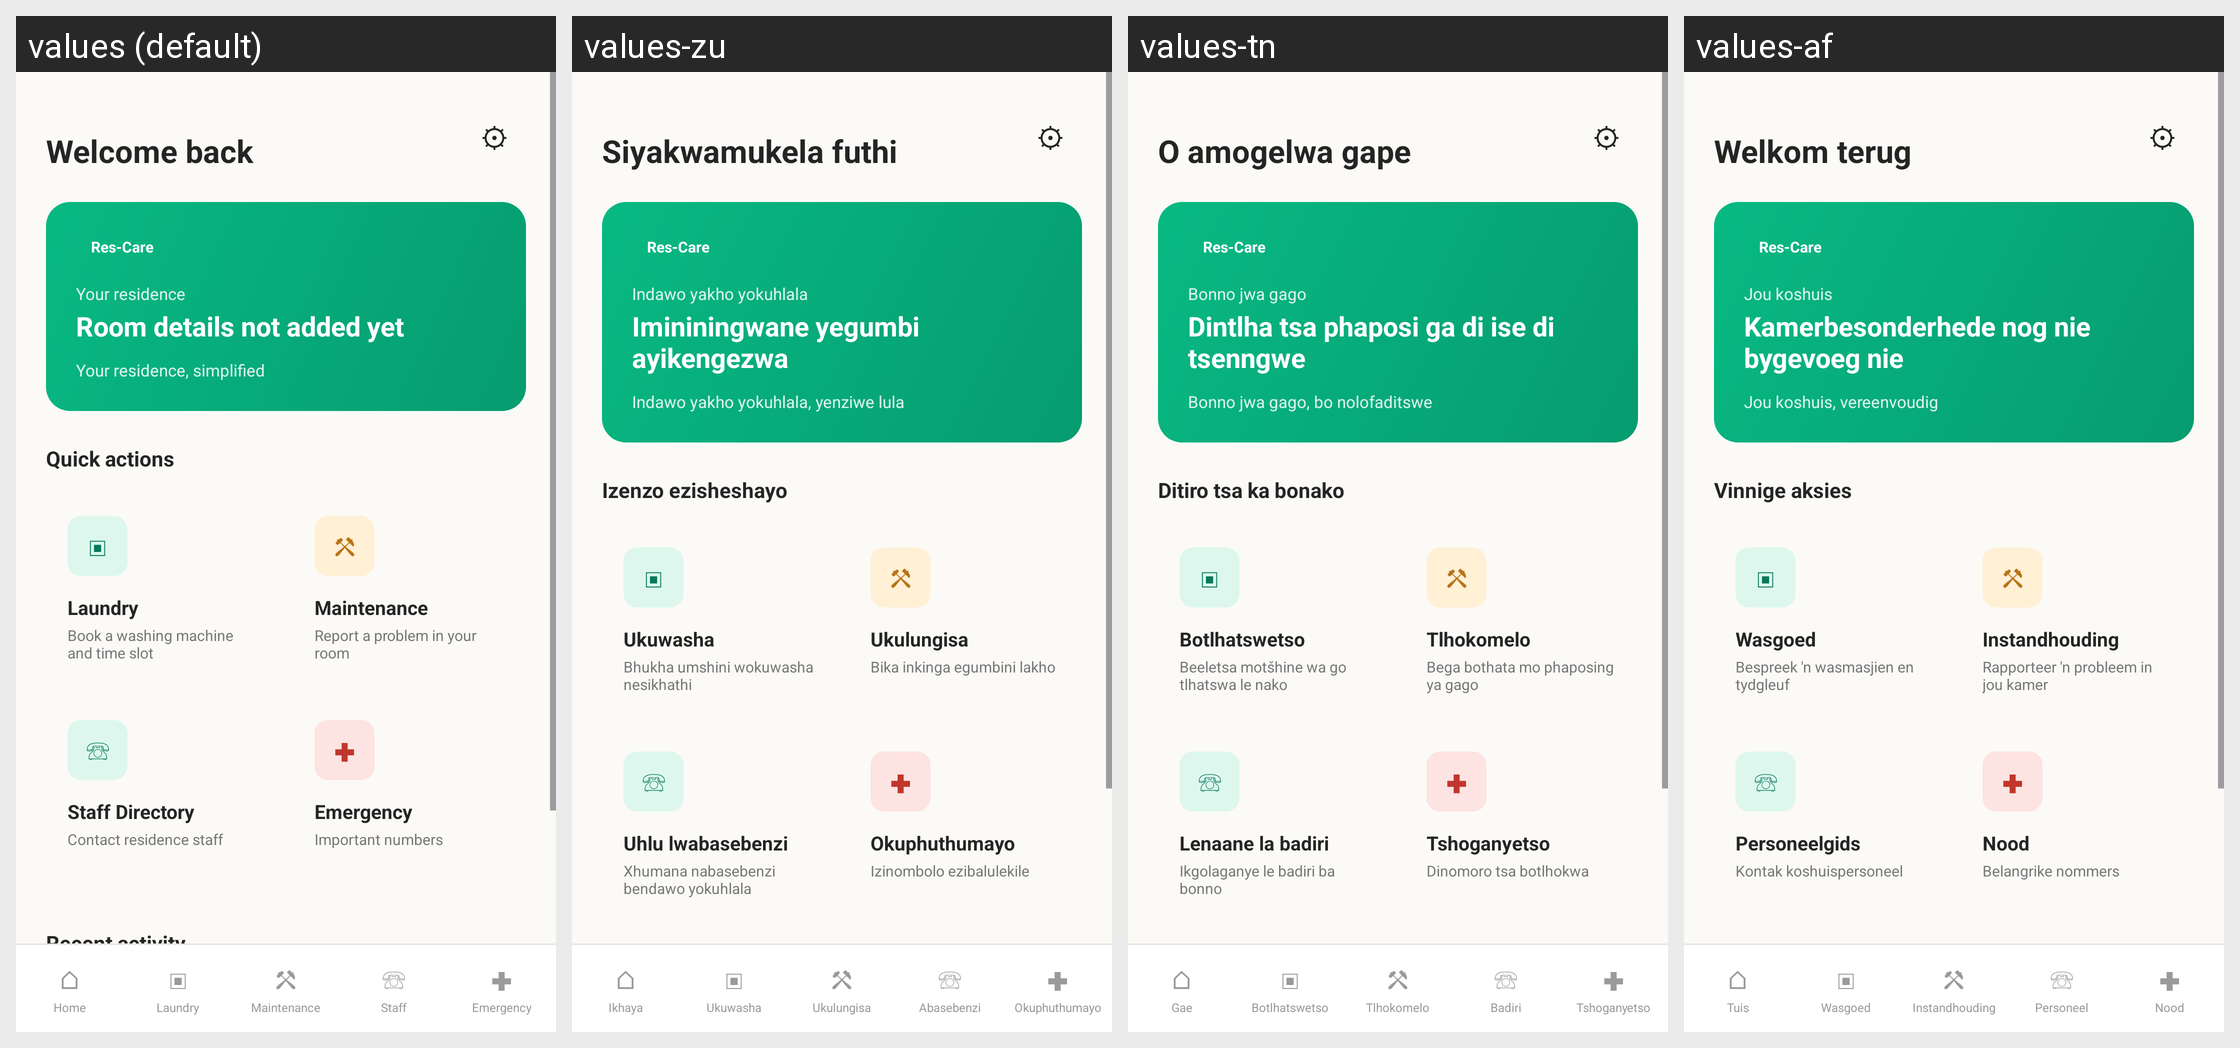

Translations of the strings shown on this Android screen, per locale in the grid:
Android screen res/layout/home.xml rendered under 4 locales, left to right: values (default), values-zu, values-tn, values-af. Device: Nexus 5 (rendered at 1080×1920; each locale shown at half size, 540×960, under a caption strip naming it); theme Theme.ResCare.
Strings drawn on this screen, with the default value and each locale's value (text and hints the layout hard-codes, and strings that could not be matched under every locale, appear in the picture but are not listed):

welcome_back
  values: Welcome back
  values-zu: Siyakwamukela futhi
  values-tn: O amogelwa gape
  values-af: Welkom terug

brand_name
  values: Res-Care
  values-zu: Res-Care  [not translated; the default value is used]
  values-tn: Res-Care  [not translated; the default value is used]
  values-af: Res-Care  [not translated; the default value is used]

your_residence
  values: Your residence
  values-zu: Indawo yakho yokuhlala
  values-tn: Bonno jwa gago
  values-af: Jou koshuis

room_not_set
  values: Room details not added yet
  values-zu: Imininingwane yegumbi ayikengezwa
  values-tn: Dintlha tsa phaposi ga di ise di tsenngwe
  values-af: Kamerbesonderhede nog nie bygevoeg nie

tagline
  values: Your residence, simplified
  values-zu: Indawo yakho yokuhlala, yenziwe lula
  values-tn: Bonno jwa gago, bo nolofaditswe
  values-af: Jou koshuis, vereenvoudig

quick_actions
  values: Quick actions
  values-zu: Izenzo ezisheshayo
  values-tn: Ditiro tsa ka bonako
  values-af: Vinnige aksies

laundry
  values: Laundry
  values-zu: Ukuwasha
  values-tn: Botlhatswetso
  values-af: Wasgoed

home_laundry_subtitle
  values: Book a washing machine and time slot
  values-zu: Bhukha umshini wokuwasha nesikhathi
  values-tn: Beeletsa motšhine wa go tlhatswa le nako
  values-af: Bespreek 'n wasmasjien en tydgleuf

maintenance
  values: Maintenance
  values-zu: Ukulungisa
  values-tn: Tlhokomelo
  values-af: Instandhouding

home_maintenance_subtitle
  values: Report a problem in your room
  values-zu: Bika inkinga egumbini lakho
  values-tn: Bega bothata mo phaposing ya gago
  values-af: Rapporteer 'n probleem in jou kamer

staff_directory
  values: Staff Directory
  values-zu: Uhlu lwabasebenzi
  values-tn: Lenaane la badiri
  values-af: Personeelgids

home_staff_subtitle
  values: Contact residence staff
  values-zu: Xhumana nabasebenzi bendawo yokuhlala
  values-tn: Ikgolaganye le badiri ba bonno
  values-af: Kontak koshuispersoneel

nav_emergency
  values: Emergency
  values-zu: Okuphuthumayo
  values-tn: Tshoganyetso
  values-af: Nood

home_emergency_subtitle
  values: Important numbers
  values-zu: Izinombolo ezibalulekile
  values-tn: Dinomoro tsa botlhokwa
  values-af: Belangrike nommers

nav_home
  values: Home
  values-zu: Ikhaya
  values-tn: Gae
  values-af: Tuis

nav_staff
  values: Staff
  values-zu: Abasebenzi
  values-tn: Badiri
  values-af: Personeel
